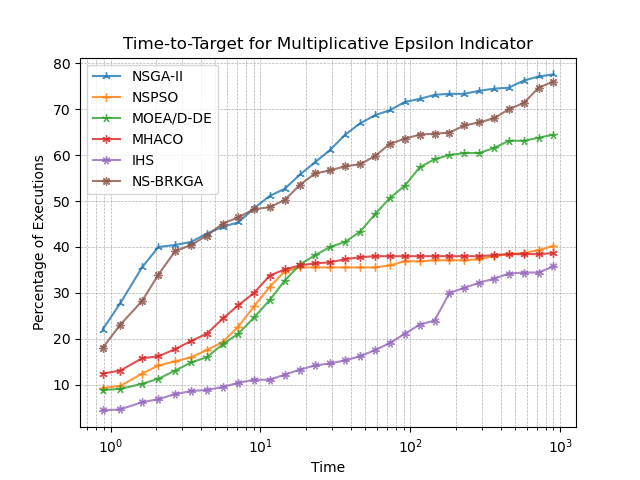

The table this chart was drawn from, first rows:
, NSGA-II, NSPSO, MOEA/D-DE, MHACO, IHS, NS-BRKGA
0.8848, 22.0, 9.333, 8.889, 12.44, 4.444, 18.0
1.163, 27.78, 9.778, 9.111, 13.11, 4.667, 23.11
1.622, 35.56, 12.44, 10.22, 15.78, 6.222, 28.22
2.087, 40.0, 14.22, 11.33, 16.22, 6.889, 34.0
2.701, 40.44, 15.11, 13.11, 17.78, 8.0, 39.11
3.45, 41.11, 16.0, 14.89, 19.56, 8.667, 40.44
4.377, 42.89, 17.56, 16.0, 21.11, 8.889, 42.44
5.621, 44.44, 19.33, 18.89, 24.44, 9.556, 45.11
7.109, 45.33, 22.67, 21.11, 27.33, 10.44, 46.44
9.07, 48.44, 27.11, 24.67, 30.0, 11.11, 48.22
11.52, 51.11, 31.33, 28.44, 33.78, 11.11, 48.67
14.51, 52.67, 34.67, 32.67, 35.11, 12.22, 50.22
18.38, 55.78, 35.56, 36.22, 36.0, 13.33, 53.56
23.13, 58.44, 35.56, 38.22, 36.44, 14.22, 56
29.14, 61.11, 35.56, 40.0, 36.67, 14.67, 56.67
36.67, 64.44, 35.56, 41.11, 37.33, 15.33, 57.56
46.18, 66.89, 35.56, 43.33, 37.78, 16.22, 58
58.05, 68.67, 35.56, 47.11, 38.0, 17.56, 59.78
72.99, 69.78, 36.0, 50.67, 38.0, 19.11, 62.44
91.73, 71.56, 36.89, 53.33, 38.0, 21.11, 63.56
115.3, 72.22, 36.89, 57.33, 38.0, 23.11, 64.44
145, 73.11, 37.11, 59.11, 38.0, 24.0, 64.67
182.2, 73.33, 37.11, 60.0, 38.0, 30.0, 64.89
229, 73.33, 37.11, 60.44, 38.0, 31.11, 66.44
287.7, 74.0, 37.33, 60.44, 38.0, 32.22, 67.11
361.6, 74.44, 38.0, 61.56, 38.22, 33.11, 68.0
454.4, 74.67, 38.44, 63.11, 38.44, 34.22, 70.0
570.8, 76.22, 38.67, 63.11, 38.44, 34.44, 71.33
716.9, 77.11, 39.33, 63.78, 38.44, 34.44, 74.67
900, 77.56, 40.22, 64.44, 38.67, 35.78, 76.0
